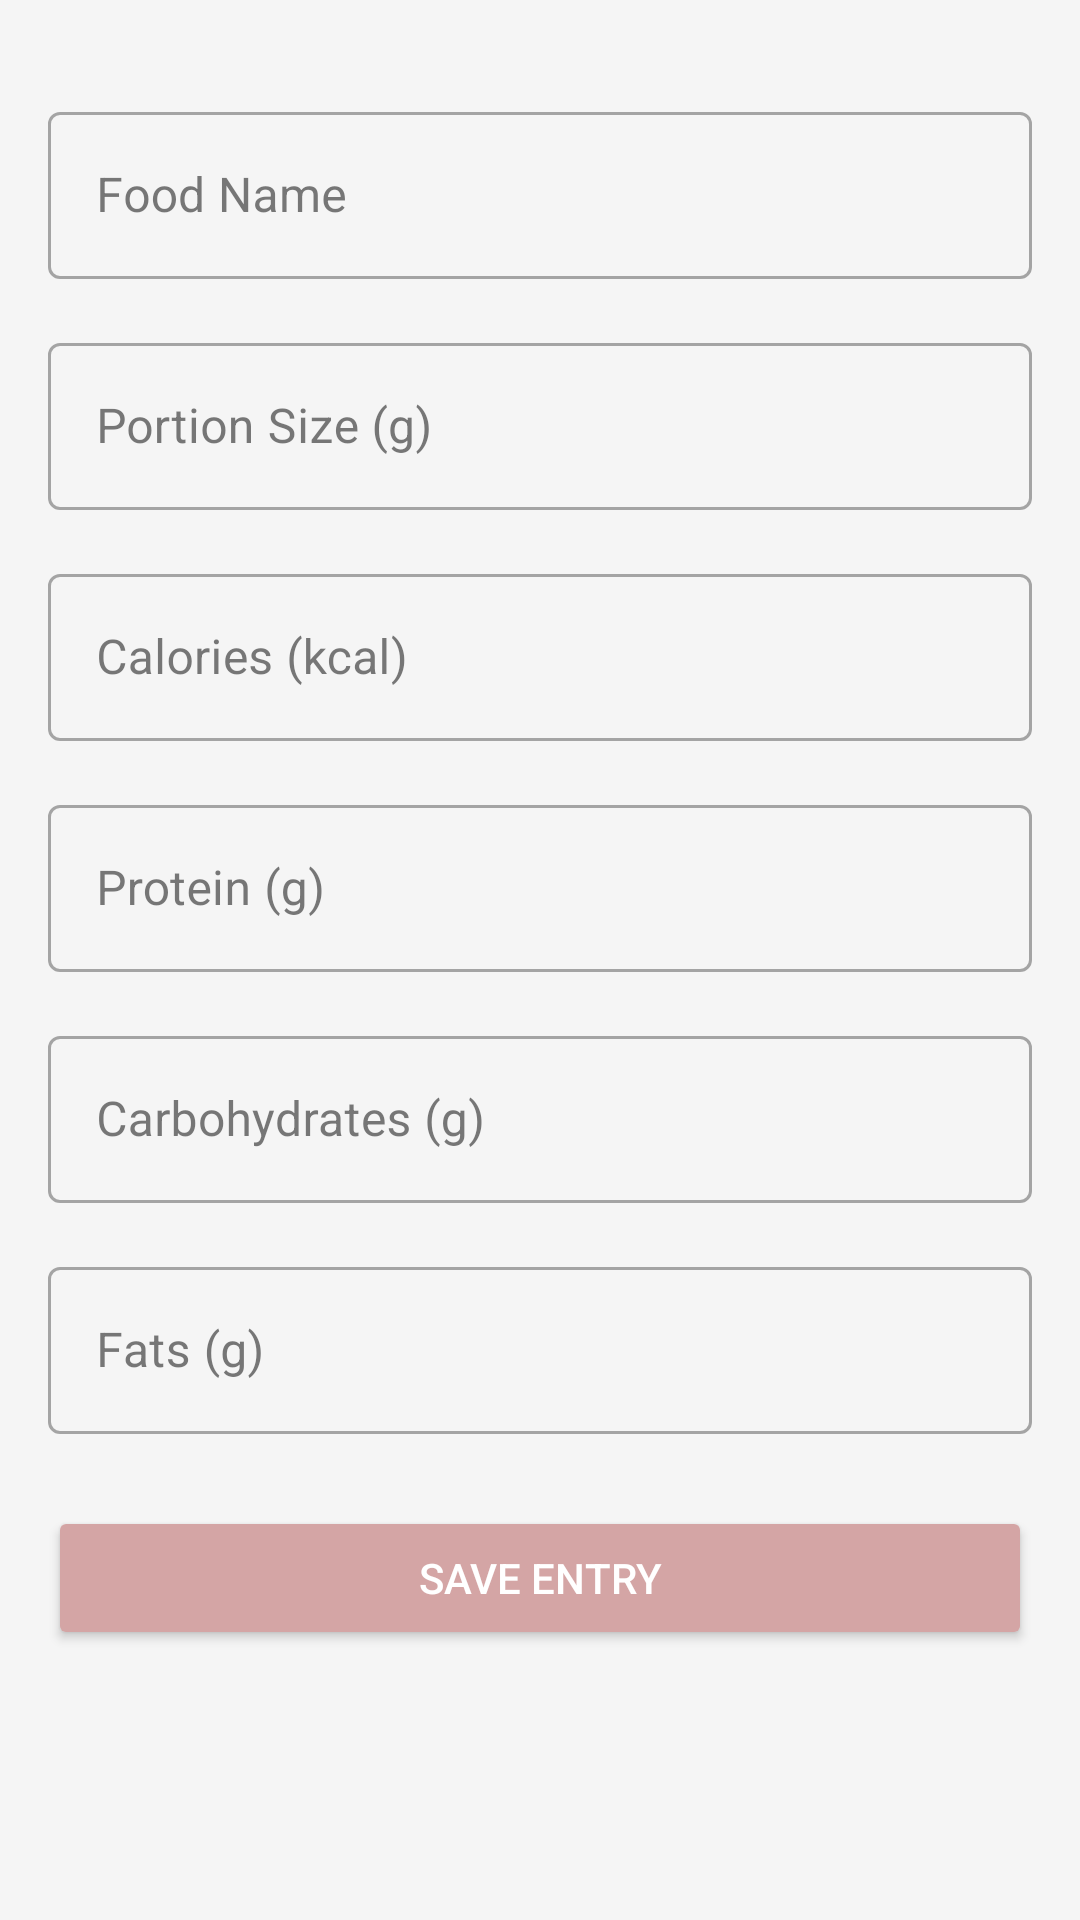

Layout XML and referenced resources for this Android screen:
<!-- AndroidManifest.xml: application theme Theme.Nutrifill -->
<!-- res/layout/manual_entry_layout.xml -->
<?xml version="1.0" encoding="utf-8"?>
<LinearLayout xmlns:android="http://schemas.android.com/apk/res/android"
    xmlns:app="http://schemas.android.com/apk/res-auto"
    android:layout_width="match_parent"
    android:layout_height="match_parent"
    android:orientation="vertical"
    android:padding="16dp">

    <com.google.android.material.textfield.TextInputLayout
        android:id="@+id/food_name_layout"
        android:layout_width="match_parent"
        android:layout_height="wrap_content"
        android:layout_marginTop="16dp"
        android:hint="Food Name"
        style="@style/Widget.MaterialComponents.TextInputLayout.OutlinedBox">

        <com.google.android.material.textfield.TextInputEditText
            android:id="@+id/food_name_input"
            android:layout_width="match_parent"
            android:layout_height="wrap_content"
            android:inputType="text" />
    </com.google.android.material.textfield.TextInputLayout>

    <com.google.android.material.textfield.TextInputLayout
        android:id="@+id/portion_size_layout"
        android:layout_width="match_parent"
        android:layout_height="wrap_content"
        android:layout_marginTop="16dp"
        android:hint="Portion Size (g)"
        style="@style/Widget.MaterialComponents.TextInputLayout.OutlinedBox">

        <com.google.android.material.textfield.TextInputEditText
            android:id="@+id/portion_size_input"
            android:layout_width="match_parent"
            android:layout_height="wrap_content"
            android:inputType="numberDecimal" />
    </com.google.android.material.textfield.TextInputLayout>

    <com.google.android.material.textfield.TextInputLayout
        android:id="@+id/calories_layout"
        android:layout_width="match_parent"
        android:layout_height="wrap_content"
        android:layout_marginTop="16dp"
        android:hint="Calories (kcal)"
        style="@style/Widget.MaterialComponents.TextInputLayout.OutlinedBox">

        <com.google.android.material.textfield.TextInputEditText
            android:id="@+id/calories_input"
            android:layout_width="match_parent"
            android:layout_height="wrap_content"
            android:inputType="numberDecimal" />
    </com.google.android.material.textfield.TextInputLayout>

    <com.google.android.material.textfield.TextInputLayout
        android:id="@+id/protein_layout"
        android:layout_width="match_parent"
        android:layout_height="wrap_content"
        android:layout_marginTop="16dp"
        android:hint="Protein (g)"
        style="@style/Widget.MaterialComponents.TextInputLayout.OutlinedBox">

        <com.google.android.material.textfield.TextInputEditText
            android:id="@+id/protein_input"
            android:layout_width="match_parent"
            android:layout_height="wrap_content"
            android:inputType="numberDecimal" />
    </com.google.android.material.textfield.TextInputLayout>

    <com.google.android.material.textfield.TextInputLayout
        android:id="@+id/carbs_layout"
        android:layout_width="match_parent"
        android:layout_height="wrap_content"
        android:layout_marginTop="16dp"
        android:hint="Carbohydrates (g)"
        style="@style/Widget.MaterialComponents.TextInputLayout.OutlinedBox">

        <com.google.android.material.textfield.TextInputEditText
            android:id="@+id/carbs_input"
            android:layout_width="match_parent"
            android:layout_height="wrap_content"
            android:inputType="numberDecimal" />
    </com.google.android.material.textfield.TextInputLayout>

    <com.google.android.material.textfield.TextInputLayout
        android:id="@+id/fats_layout"
        android:layout_width="match_parent"
        android:layout_height="wrap_content"
        android:layout_marginTop="16dp"
        android:hint="Fats (g)"
        style="@style/Widget.MaterialComponents.TextInputLayout.OutlinedBox">

        <com.google.android.material.textfield.TextInputEditText
            android:id="@+id/fats_input"
            android:layout_width="match_parent"
            android:layout_height="wrap_content"
            android:inputType="numberDecimal" />
    </com.google.android.material.textfield.TextInputLayout>

    <Button
        android:id="@+id/save_button"
        android:layout_width="match_parent"
        android:layout_height="wrap_content"
        android:layout_marginTop="24dp"
        android:text="Save Entry"
        android:textColor="@color/white"
        android:backgroundTint="@color/brand_primary" />

</LinearLayout>
<!-- resources referenced by this layout -->
<resources>
  <color name="brand_primary">#D4A5A5</color>
  <color name="white">#FFFFFF</color>
  <style name="Theme.Nutrifill" parent="Theme.Material3.DayNight.NoActionBar">
          
          <item name="colorPrimary">@color/brand_primary</item>
          <item name="colorPrimaryContainer">@color/brand_accent</item>
          <item name="colorOnPrimary">@color/white</item>
          <item name="colorOnPrimaryContainer">@color/text_primary</item>
  
          
          <item name="colorSecondary">@color/brand_secondary</item>
          <item name="colorSecondaryContainer">@color/teal_100</item>
          <item name="colorOnSecondary">@color/white</item>
          <item name="colorOnSecondaryContainer">@color/text_primary</item>
  
          
          <item name="colorTertiary">@color/teal_500</item>
          <item name="colorTertiaryContainer">@color/teal_100</item>
          <item name="colorOnTertiary">@color/white</item>
          <item name="colorOnTertiaryContainer">@color/text_primary</item>
  
          
          <item name="android:windowBackground">@color/background_light</item>
          <item name="colorSurface">@color/card_background</item>
          <item name="colorOnSurface">@color/text_primary</item>
          <item name="colorSurfaceVariant">@color/light_gray</item>
          <item name="colorOnSurfaceVariant">@color/text_secondary</item>
          <item name="android:statusBarColor">@color/brand_primary</item>
      </style>
  <color name="brand_accent">#E8C1C1</color>
  <color name="text_primary">#212121</color>
  <color name="brand_secondary">#B38B8B</color>
  <color name="teal_100">#B2DFDB</color>
  <color name="teal_500">#009688</color>
  <color name="background_light">#F5F5F5</color>
  <color name="card_background">#FFFFFF</color>
  <color name="light_gray">#F5F5F5</color>
  <color name="text_secondary">#666666</color>
</resources>
